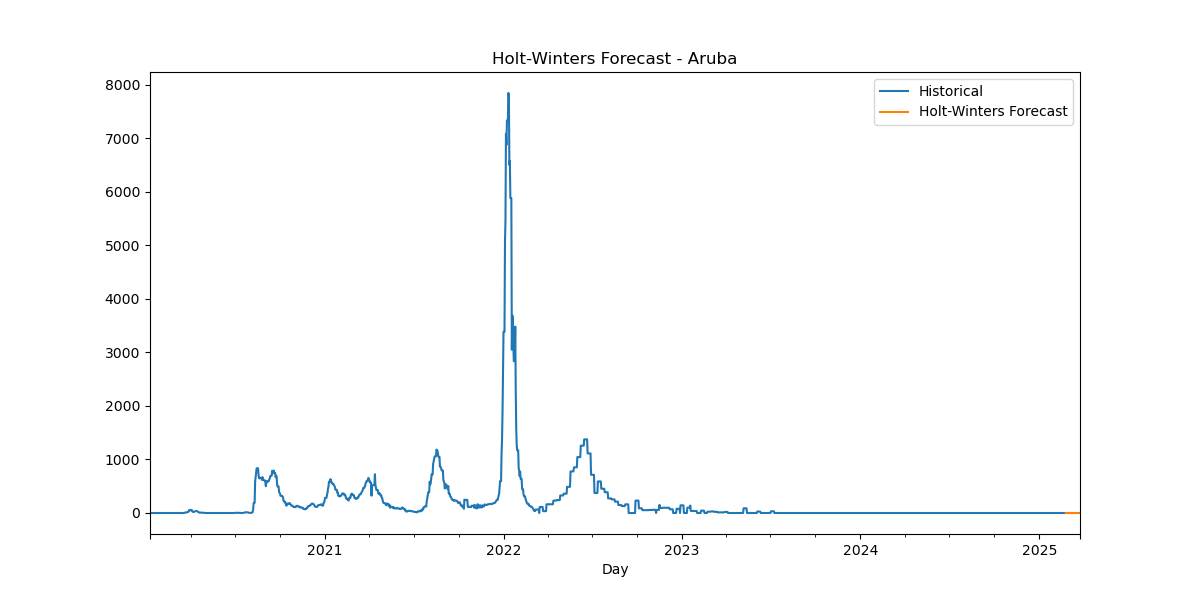

The data file committed next to this chart (first rows):
Date, HW_Forecast
2025-02-24, -6.953422980179935e-05
2025-02-25, -0.00255
2025-02-26, 0.002248
2025-02-27, -5.4843535663536846e-05
2025-02-28, -5.2483874405185755e-05
2025-03-01, -3.424049304785692e-05
2025-03-02, 1.725109697687594e-07
2025-03-03, -6.953422980179935e-05
2025-03-04, -0.00255
2025-03-05, 0.002248
2025-03-06, -5.4843535663536846e-05
2025-03-07, -5.2483874405185755e-05
2025-03-08, -3.424049304785692e-05
2025-03-09, 1.725109697687594e-07
2025-03-10, -6.953422980179935e-05
2025-03-11, -0.00255
2025-03-12, 0.002248
2025-03-13, -5.4843535663536846e-05
2025-03-14, -5.2483874405185755e-05
2025-03-15, -3.424049304785692e-05
2025-03-16, 1.725109697687594e-07
2025-03-17, -6.953422980179935e-05
2025-03-18, -0.00255
2025-03-19, 0.002248
2025-03-20, -5.4843535663536846e-05
2025-03-21, -5.2483874405185755e-05
2025-03-22, -3.424049304785692e-05
2025-03-23, 1.725109697687594e-07
2025-03-24, -6.953422980179935e-05
2025-03-25, -0.00255
